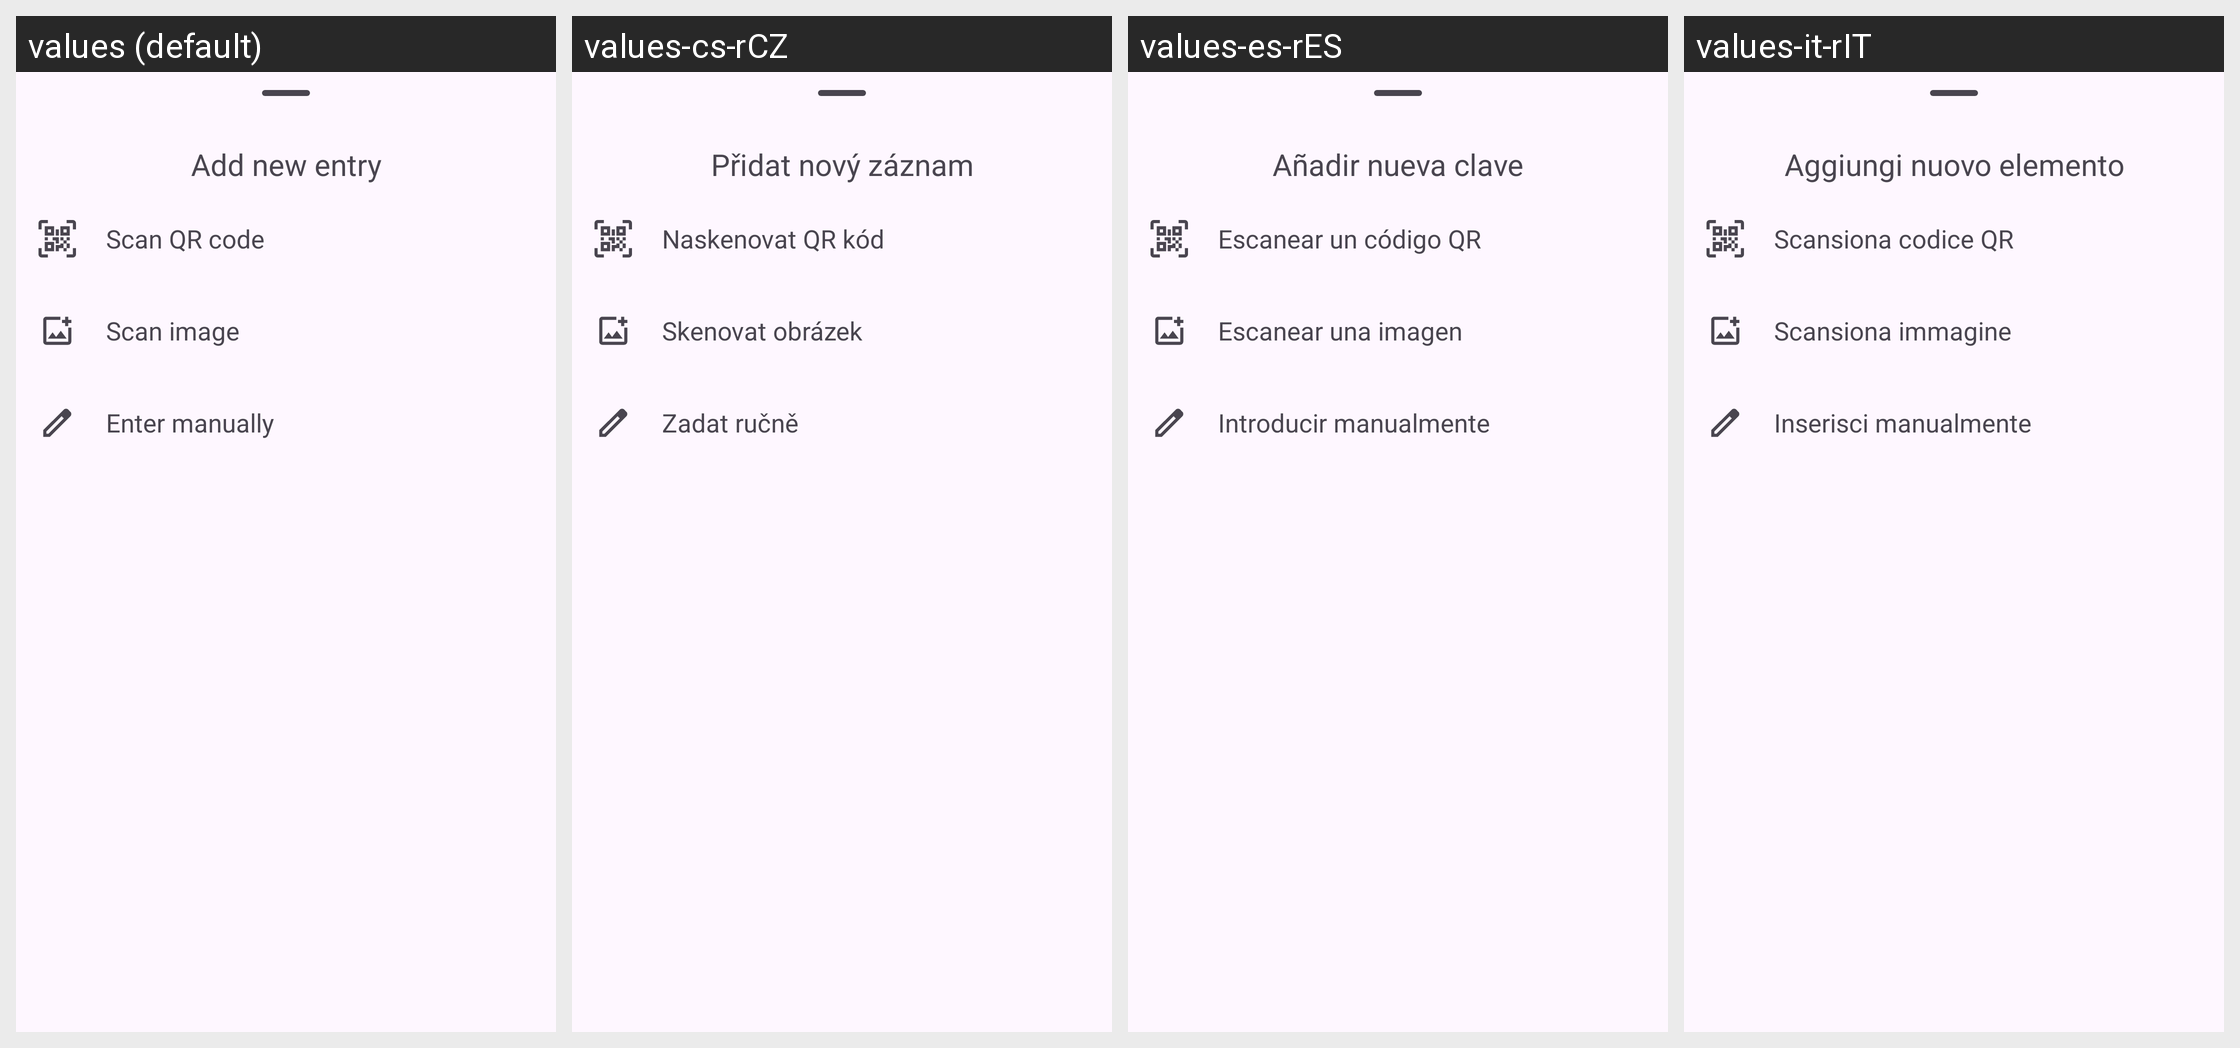

Translations of the strings shown on this Android screen, per locale in the grid:
Android screen res/layout/dialog_add_entry.xml rendered under 4 locales, left to right: values (default), values-cs-rCZ, values-es-rES, values-it-rIT. Device: Nexus 5 (rendered at 1080×1920; each locale shown at half size, 540×960, under a caption strip naming it); theme Theme.Aegis.Launch.
Other locales in the repository, not shown: values-ar, values-ar-rSA, values-ast-rES, values-bg-rBG, values-br-rFR, values-ca-rES, values-da-rDK, values-de, values-de-rDE, values-el-rGR, values-eo-rUY, values-et-rEE, values-eu-rES, values-fa-rIR, values-fi-rFI, values-fr, values-fr-rFR, values-fy-rNL, values-gl-rES, values-hi-rIN, values-hr-rHR, values-hu, values-hu-rHU, values-in-rID, values-iw-rIL, values-ja-rJP, values-kn-rIN, values-ko-rKR, values-lt-rLT, values-lv-rLV, values-ml-rIN, values-nb-rNO, values-nl, values-nl-rNL, values-no-rNO, values-or-rIN, values-pl-rPL, values-pt-rBR, values-pt-rPT, values-ro-rRO, values-ru, values-ru-rRU, values-si-rLK, values-sk-rSK, values-sr-rSP, values-sv-rSE, values-ta-rIN, values-tr, values-tr-rTR, values-uk-rUA, values-vi-rVN, values-zh, values-zh-rCN, values-zh-rTW.
Strings drawn on this screen, with the default value and each locale's value (text and hints the layout hard-codes, and strings that could not be matched under every locale, appear in the picture but are not listed):

add_new_entry
  values: Add new entry
  values-cs-rCZ: Přidat nový záznam
  values-es-rES: Añadir nueva clave
  values-it-rIT: Aggiungi nuovo elemento

scan
  values: Scan QR code
  values-cs-rCZ: Naskenovat QR kód
  values-es-rES: Escanear un código QR
  values-it-rIT: Scansiona codice QR

scan_image
  values: Scan image
  values-cs-rCZ: Skenovat obrázek
  values-es-rES: Escanear una imagen
  values-it-rIT: Scansiona immagine

enter_manually
  values: Enter manually
  values-cs-rCZ: Zadat ručně
  values-es-rES: Introducir manualmente
  values-it-rIT: Inserisci manualmente
